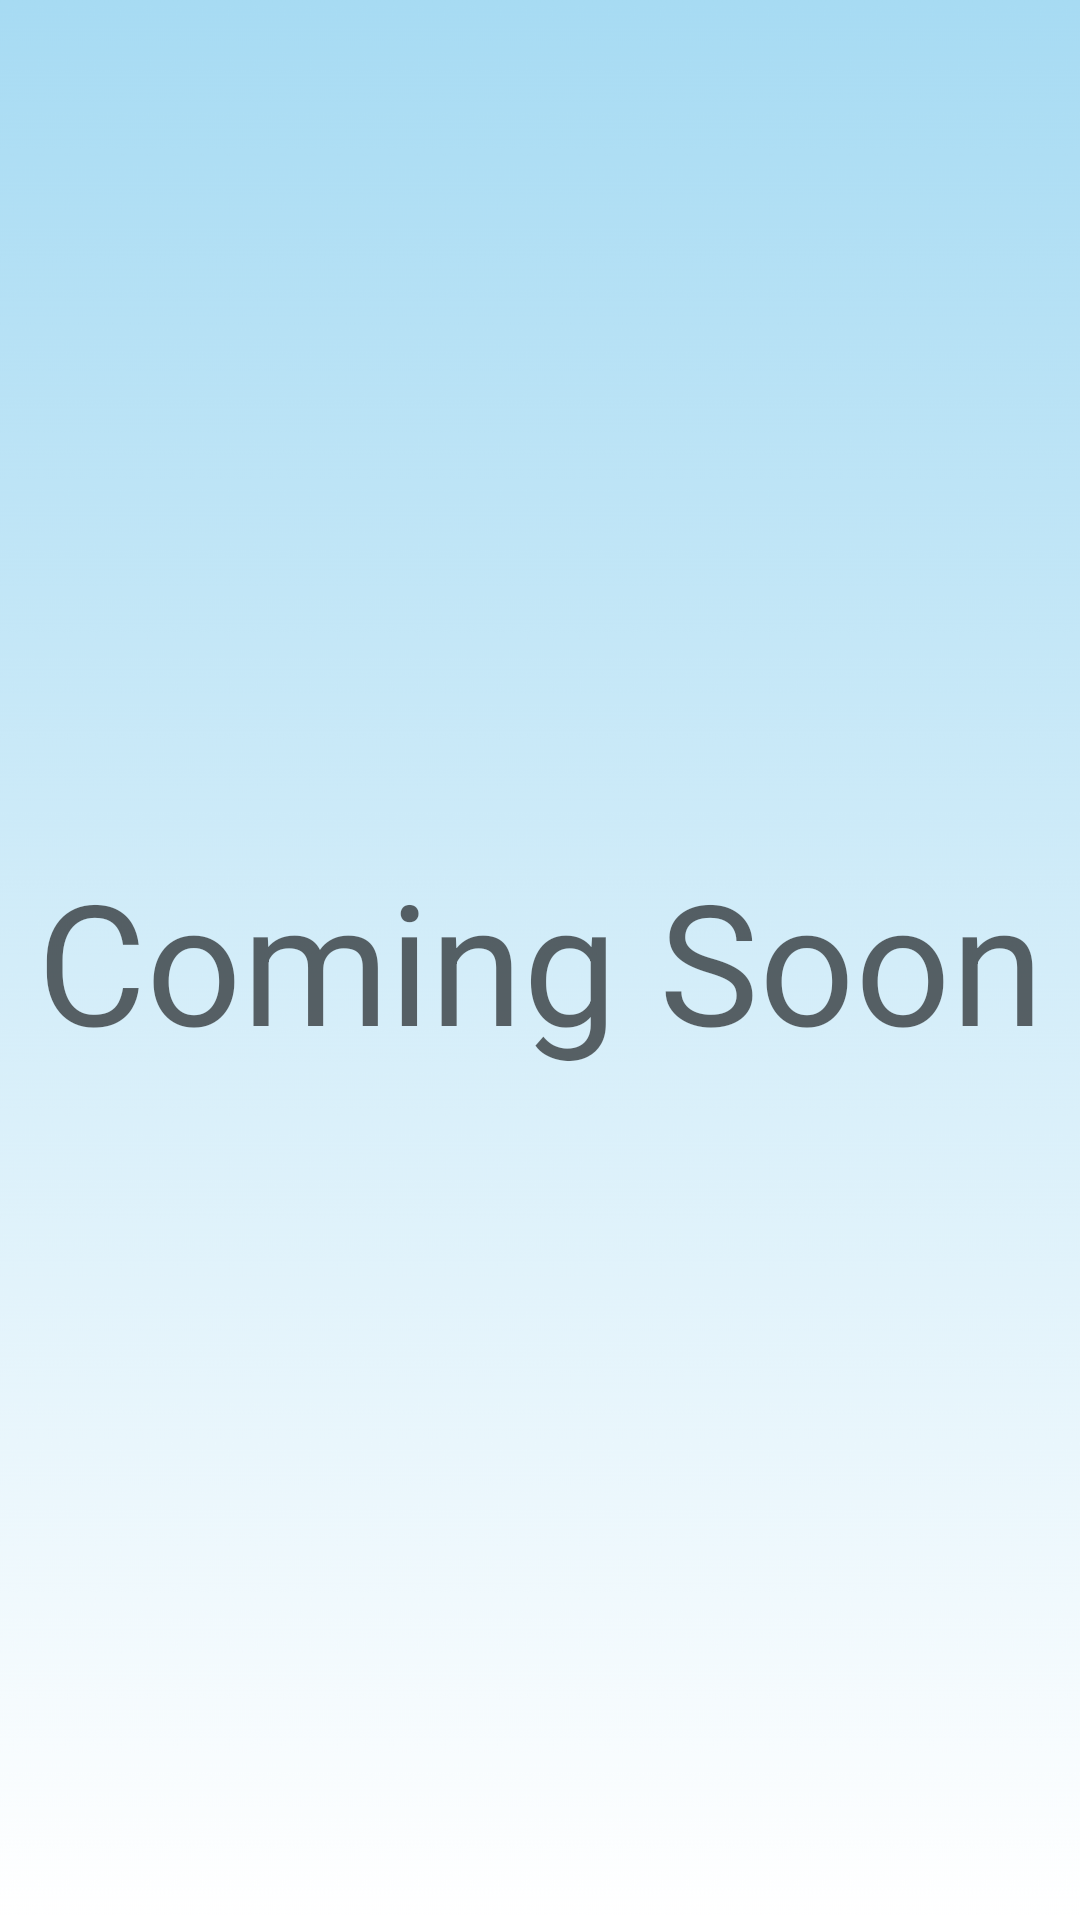

Layout XML and referenced resources for this Android screen:
<!-- AndroidManifest.xml: application theme Theme.RoparMarketplace -->
<!-- res/layout/fragment_contest_fragment.xml -->
<?xml version="1.0" encoding="utf-8"?>
<androidx.constraintlayout.widget.ConstraintLayout xmlns:android="http://schemas.android.com/apk/res/android"
    xmlns:app="http://schemas.android.com/apk/res-auto"
    xmlns:tools="http://schemas.android.com/tools"
    android:layout_width="match_parent"
    android:layout_height="match_parent"
    android:background="@drawable/gradient_faded"
    tools:context=".bottomFragments.contest_fragment">

    <Button
        android:id="@+id/enterContest"
        android:layout_width="wrap_content"
        android:layout_height="wrap_content"
        android:text="Button"
        android:visibility="gone"
        app:layout_constraintBottom_toBottomOf="parent"
        app:layout_constraintEnd_toEndOf="parent"
        app:layout_constraintHorizontal_bias="0.5"
        app:layout_constraintStart_toStartOf="parent"
        app:layout_constraintTop_toTopOf="parent"
        app:layout_constraintVertical_bias="0.5"
        tools:visibility="visible" />

    <Button
        android:id="@+id/setContest"
        android:layout_width="wrap_content"
        android:layout_height="wrap_content"
        android:text="Button"
        android:visibility="gone"
        app:layout_constraintBottom_toTopOf="@+id/enterContest"
        app:layout_constraintEnd_toEndOf="parent"
        app:layout_constraintHorizontal_bias="0.5"
        app:layout_constraintStart_toStartOf="parent"
        app:layout_constraintTop_toTopOf="parent"
        tools:visibility="visible" />

    <TextView
        android:id="@+id/textView26"
        android:layout_width="wrap_content"
        android:layout_height="wrap_content"
        android:text="@string/coming_soon"
        android:textAppearance="@style/TextAppearance.AppCompat.Display3"
        app:layout_constraintBottom_toBottomOf="parent"
        app:layout_constraintEnd_toEndOf="parent"
        app:layout_constraintStart_toStartOf="parent"
        app:layout_constraintTop_toTopOf="parent"
        app:layout_constraintVertical_bias="0.5" />
</androidx.constraintlayout.widget.ConstraintLayout>
<!-- resources referenced by this layout -->
<resources>
  <!-- drawable gradient_faded: png bitmap (drawable-v24, 36417 bytes) -->
  <string name="coming_soon">Coming Soon</string>
  <style name="Theme.RoparMarketplace" parent="Theme.MaterialComponents.DayNight.NoActionBar">
          
          <item name="colorPrimary">@color/blue_secondary</item>
          <item name="colorPrimaryVariant">@color/black</item>
          <item name="colorOnPrimary">@color/white</item>
          
          <item name="colorSecondary">@color/teal_200</item>
          <item name="colorSecondaryVariant">@color/teal_700</item>
          <item name="colorOnSecondary">@color/black</item>
          
          <item name="android:statusBarColor">?attr/colorPrimaryVariant</item>
          
      </style>
  <color name="blue_secondary">#0D6F9C</color>
  <color name="black">#FF000000</color>
  <color name="white">#FFFFFFFF</color>
  <color name="teal_200">#155B93</color>
  <color name="teal_700">#FF018786</color>
</resources>
